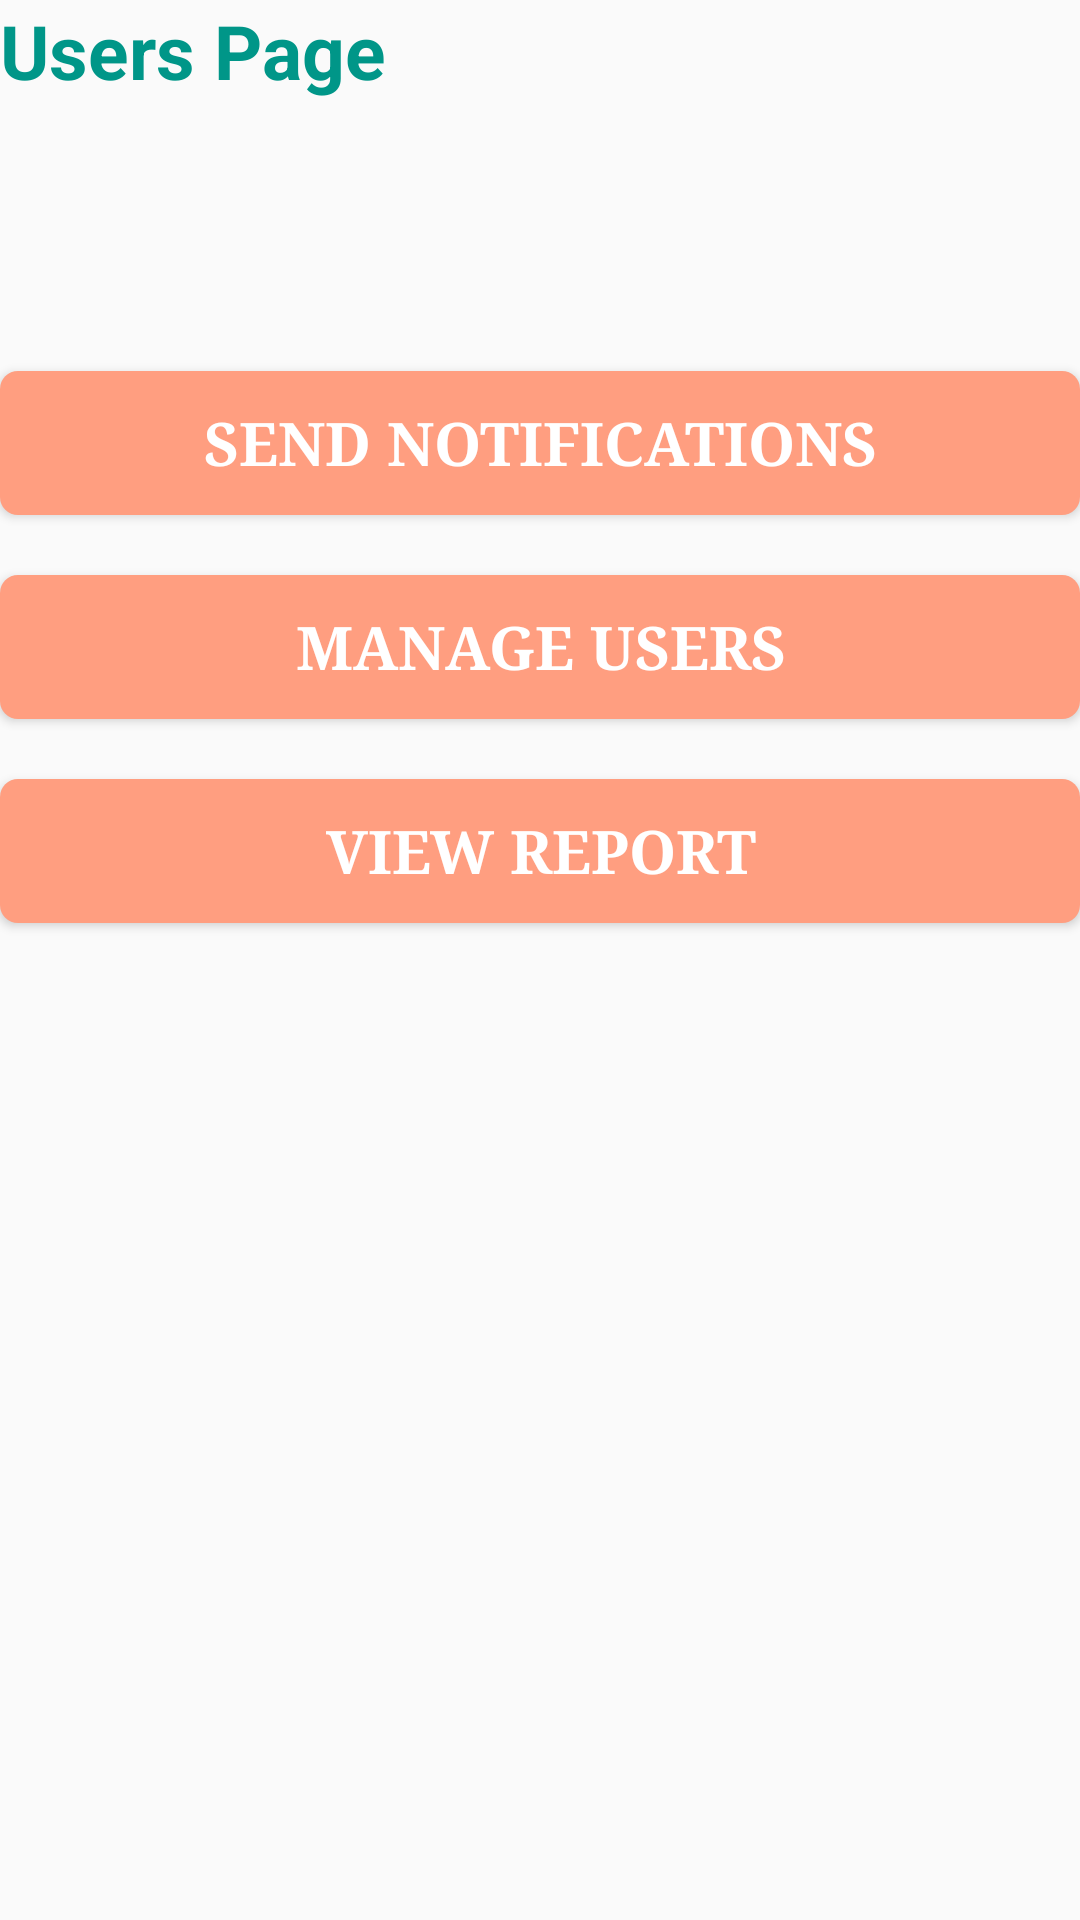

Reconstruct the res/layout file that produces this screen, plus the resources it refers to.
<!-- AndroidManifest.xml: application theme AppTheme -->
<!-- res/layout/fragment_users_cord.xml -->
<LinearLayout xmlns:android="http://schemas.android.com/apk/res/android"
    android:layout_width="match_parent"
    android:layout_height="match_parent"
    android:layout_margin="@dimen/activity_horizontal_margin"
    android:orientation="vertical">

    <TextView
        android:layout_width="wrap_content"
        android:layout_height="wrap_content"
        android:gravity="start"
        android:text="Users Page"
        android:textColor="@color/colorPrimary"
        android:textSize="25sp"
        android:textStyle="bold" />

    <Button
        android:id="@+id/btnNotificationUsersCord"
        android:layout_width="match_parent"
        android:layout_height="wrap_content"
        android:layout_gravity="center"
        android:layout_marginBottom="20dp"
        android:layout_marginTop="90dp"
        android:background="@drawable/bg_button_rounded"
        android:text="Send Notifications"
        android:textColor="@color/white"
        android:textSize="20sp"
        android:textStyle="bold"
        android:typeface="serif" />

    <Button
        android:id="@+id/btnManageUsersCord"
        android:layout_width="match_parent"
        android:layout_height="wrap_content"
        android:layout_gravity="center"
        android:layout_marginBottom="20dp"
        android:background="@drawable/bg_button_rounded"
        android:text="Manage Users"
        android:textColor="@color/white"
        android:textSize="20sp"
        android:textStyle="bold"
        android:typeface="serif" />

    <Button
        android:id="@+id/btnViewReportCord"
        android:layout_width="match_parent"
        android:layout_height="wrap_content"
        android:layout_gravity="center"
        android:layout_marginBottom="20dp"
        android:background="@drawable/bg_button_rounded"
        android:text="View Report"
        android:textColor="@color/white"
        android:textSize="20sp"
        android:textStyle="bold"
        android:typeface="serif" />

</LinearLayout>
<!-- resources referenced by this layout -->
<resources>
  <color name="colorPrimary">#009688</color>
  <!-- drawable bg_button_rounded (drawable) -->
  <?xml version="1.0" encoding="utf-8"?>
  <shape xmlns:android="http://schemas.android.com/apk/res/android"
      android:shape="rectangle">
  
      
      <solid android:color="@color/colorAccent"></solid>
  
      
      <padding
          android:bottom="5dp"
          android:left="5dp"
          android:right="5dp"
          android:top="5dp"></padding>
  
      
      <corners android:radius="6dp"></corners>
  
  </shape>
  <style name="AppTheme" parent="Theme.AppCompat.Light.DarkActionBar">
          
          <item name="colorPrimary">@color/colorPrimary</item>
          <item name="colorPrimaryDark">@color/colorPrimaryDark</item>
          <item name="colorAccent">@color/colorAccent</item>
      </style>
  <color name="colorAccent">#ff9e80</color>
  <color name="colorPrimaryDark">#009688</color>
  <!-- not gathered from this repository: default colours our renderer supplied (Android Studio template values) -->
  <color name="white">#FFFFFFFF</color>
</resources>
